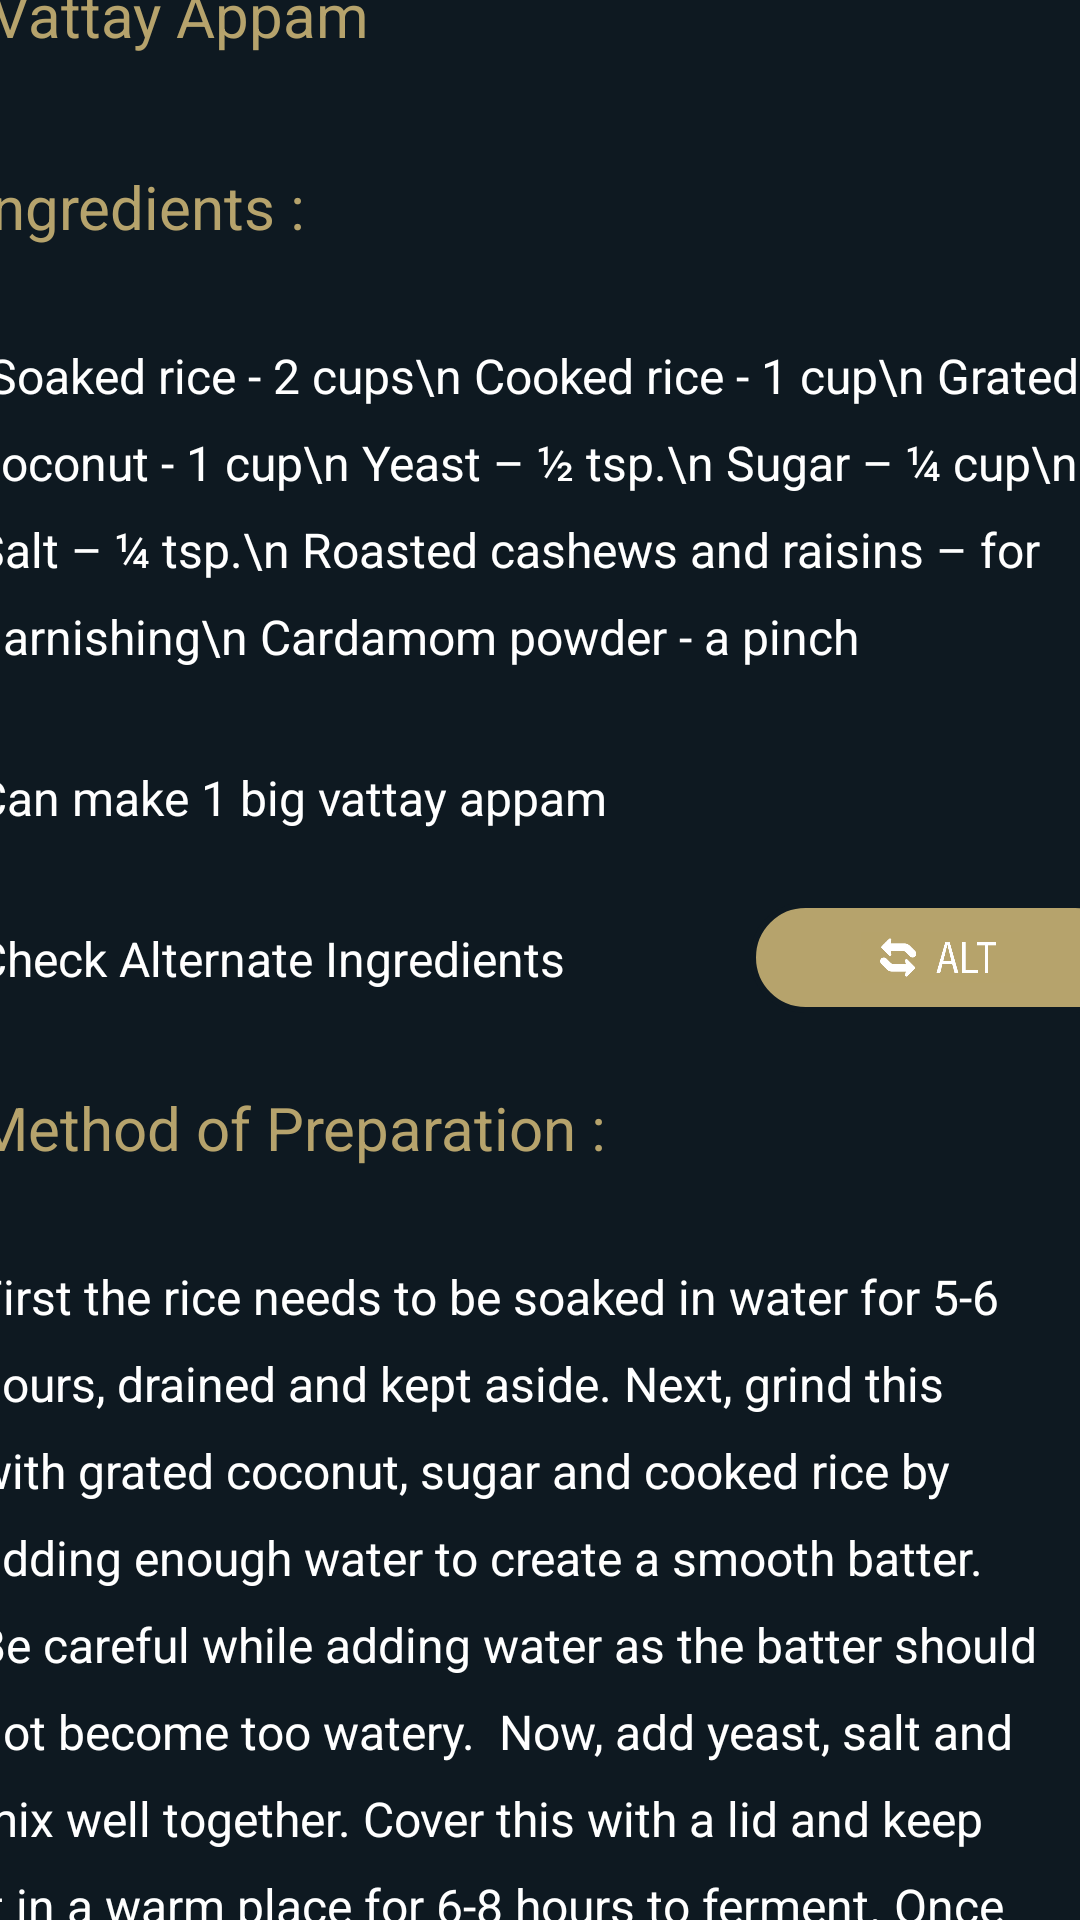

This screen was rendered from an Android layout file. Write that file and the resources it references.
<!-- AndroidManifest.xml: application theme Theme.DISHDESTINYAPP -->
<!-- res/layout/activity_vattayappam.xml -->
<?xml version="1.0" encoding="utf-8"?>
<androidx.constraintlayout.widget.ConstraintLayout xmlns:android="http://schemas.android.com/apk/res/android"
    xmlns:app="http://schemas.android.com/apk/res-auto"
    xmlns:tools="http://schemas.android.com/tools"
    android:id="@+id/main"
    android:layout_width="match_parent"
    android:layout_height="match_parent"
    android:background="@color/appBLACK"
    tools:context=".vattayappam">

    <ImageView
        android:id="@+id/imageView5"
        android:layout_width="436dp"
        android:layout_height="242dp"
        app:layout_constraintBottom_toTopOf="@+id/scrollView3"
        app:layout_constraintEnd_toEndOf="parent"
        app:layout_constraintHorizontal_bias="0.0"
        app:layout_constraintStart_toStartOf="parent"
        app:layout_constraintTop_toTopOf="parent"
        app:srcCompat="@drawable/vattayappam" />

    <ScrollView
        android:id="@+id/scrollView3"
        android:layout_width="409dp"
        android:layout_height="670dp"
        app:layout_constraintBottom_toBottomOf="parent"
        app:layout_constraintEnd_toEndOf="parent"
        app:layout_constraintStart_toStartOf="parent">

        <LinearLayout
            android:layout_width="match_parent"
            android:layout_height="wrap_content"
            android:orientation="vertical">

            
            <LinearLayout
                android:layout_width="match_parent"
                android:layout_height="wrap_content"
                android:orientation="horizontal"
                android:padding="11dp">
                <TextView
                    android:layout_width="396dp"
                    android:layout_height="wrap_content"
                    android:padding="10dp"
                    android:paddingLeft="1dp"
                    android:text="Vattay Appam"
                    android:textColor="@color/appGOLD"
                    android:textSize="20sp" />
            </LinearLayout>

            <LinearLayout
                android:layout_width="match_parent"
                android:layout_height="wrap_content"
                android:orientation="horizontal"
                android:padding="8dp">
                <TextView
                    android:layout_width="398dp"
                    android:layout_height="wrap_content"
                    android:lineSpacingExtra="10dp"
                    android:padding="8dp"
                    android:text="Ingredients :"
                    android:textColor="@color/appGOLD"
                    android:textSize="20sp" />
            </LinearLayout>

            <LinearLayout
                android:layout_width="match_parent"
                android:layout_height="wrap_content"
                android:orientation="horizontal"
                android:padding="8dp">
                <TextView
                    android:layout_width="398dp"
                    android:layout_height="wrap_content"
                    android:lineSpacingExtra="10dp"
                    android:padding="8dp"
                    android:text=" Soaked rice - 2 cups\n
Cooked rice - 1 cup\n
Grated coconut - 1 cup\n
Yeast – ½ tsp.\n
Sugar – ¼ cup\n
Salt – ¼ tsp.\n
Roasted cashews and raisins – for garnishing\n
Cardamom powder - a pinch"
                    android:textColor="@color/text_color"
                    android:textSize="16sp" />
            </LinearLayout>

            <LinearLayout
                android:layout_width="match_parent"
                android:layout_height="wrap_content"
                android:orientation="horizontal"
                android:padding="8dp">
                <TextView
                    android:layout_width="399dp"
                    android:layout_height="wrap_content"
                    android:lineSpacingExtra="1dp"
                    android:padding="8dp"
                    android:text="Can make 1 big vattay appam"
                    android:textColor="@color/white"
                    android:textSize="16sp" />
            </LinearLayout>
            <LinearLayout
                android:layout_width="match_parent"
                android:layout_height="wrap_content"
                android:orientation="horizontal"
                android:padding="8dp">

                <TextView
                    android:id="@+id/text"
                    android:layout_width="266dp"
                    android:layout_height="wrap_content"
                    android:lineSpacingExtra="10dp"
                    android:padding="8dp"
                    android:text="Check Alternate Ingredients"
                    android:textColor="@color/text_color"
                    android:textSize="16sp" />
                <ImageButton
                    android:id="@+id/button"
                    app:srcCompat="@drawable/altt"
                    android:background="@drawable/buttonbyme"
                    android:padding="10dp"
                    android:scaleType="fitCenter"
                    android:layout_width="128dp"
                    android:layout_height="37dp"
                    android:layout_weight="1"/>
            </LinearLayout>



            
            <LinearLayout
                android:layout_width="match_parent"
                android:layout_height="wrap_content"
                android:orientation="horizontal"
                android:padding="8dp">
                <TextView
                    android:layout_width="wrap_content"
                    android:layout_height="wrap_content"
                    android:lineSpacingExtra="10dp"
                    android:padding="8dp"
                    android:text="Method of Preparation :"
                    android:textColor="@color/appGOLD"
                    android:textSize="20sp" />

            </LinearLayout>
            <LinearLayout
                android:layout_width="match_parent"
                android:layout_height="wrap_content"
                android:orientation="horizontal"
                android:padding="8dp">

                <TextView
                    android:layout_width="wrap_content"
                    android:layout_height="wrap_content"
                    android:lineSpacingExtra="10dp"
                    android:padding="8dp"
                    android:text="First the rice needs to be soaked in water for 5-6 hours, drained and kept aside. Next, grind this with grated coconut, sugar and cooked rice by adding enough water to create a smooth batter. Be careful while adding water as the batter should not become too watery.

Now, add yeast, salt and mix well together. Cover this with a lid and keep it in a warm place for 6-8 hours to ferment. Once fermented, check for sweetness and also add cardamom powder. Gently stir the mixture and keep it aside.

Proceed to grease a flat pan with a little oil and spoon in the fermented batter. Garnish it with cashews and raisins and steam it for 20 - 25 minutes. Vattayappam is ready."
                    android:textColor="@color/text_color"
                    android:textSize="16sp" />
                `            </LinearLayout>

            <LinearLayout
                android:layout_width="match_parent"
                android:layout_height="wrap_content"
                android:orientation="horizontal"
                android:padding="8dp">

                <TextView
                    android:id="@+id/youtubeLink"
                    android:layout_width="wrap_content"
                    android:layout_height="wrap_content"
                    android:textSize="20sp"
                    android:textColor="@color/appGOLD"
                    android:text="👉Click here to watch making video 👈"
                    android:textColorLink="#0000EE" />
            </LinearLayout>
        </LinearLayout>
    </ScrollView>
</androidx.constraintlayout.widget.ConstraintLayout>
<!-- resources referenced by this layout -->
<resources>
  <color name="appBLACK">#0E1921</color>
  <color name="appGOLD">#B6A36C</color>
  <color name="text_color">#FFFFFF</color>
  <color name="white">#FFFFFFFF</color>
  <!-- drawable altt: jpg bitmap (drawable, 19734 bytes) -->
  <!-- drawable buttonbyme (drawable) -->
  <?xml version="1.0" encoding="utf-8"?>
  <shape xmlns:android="http://schemas.android.com/apk/res/android"
      android:shape="rectangle">
      <solid android:color="#B6A36C" />
      <stroke android:width="2dp" android:color="#0E1921" />
      <corners android:radius="100dp" />
  
  </shape>
  <!-- drawable vattayappam: png bitmap (drawable, 428486 bytes) -->
  <style name="Theme.DISHDESTINYAPP" parent="Base.Theme.DISHDESTINYAPP" />
  <style name="Base.Theme.DISHDESTINYAPP" parent="Theme.Material3.DayNight.NoActionBar">
          
          
      </style>
</resources>
